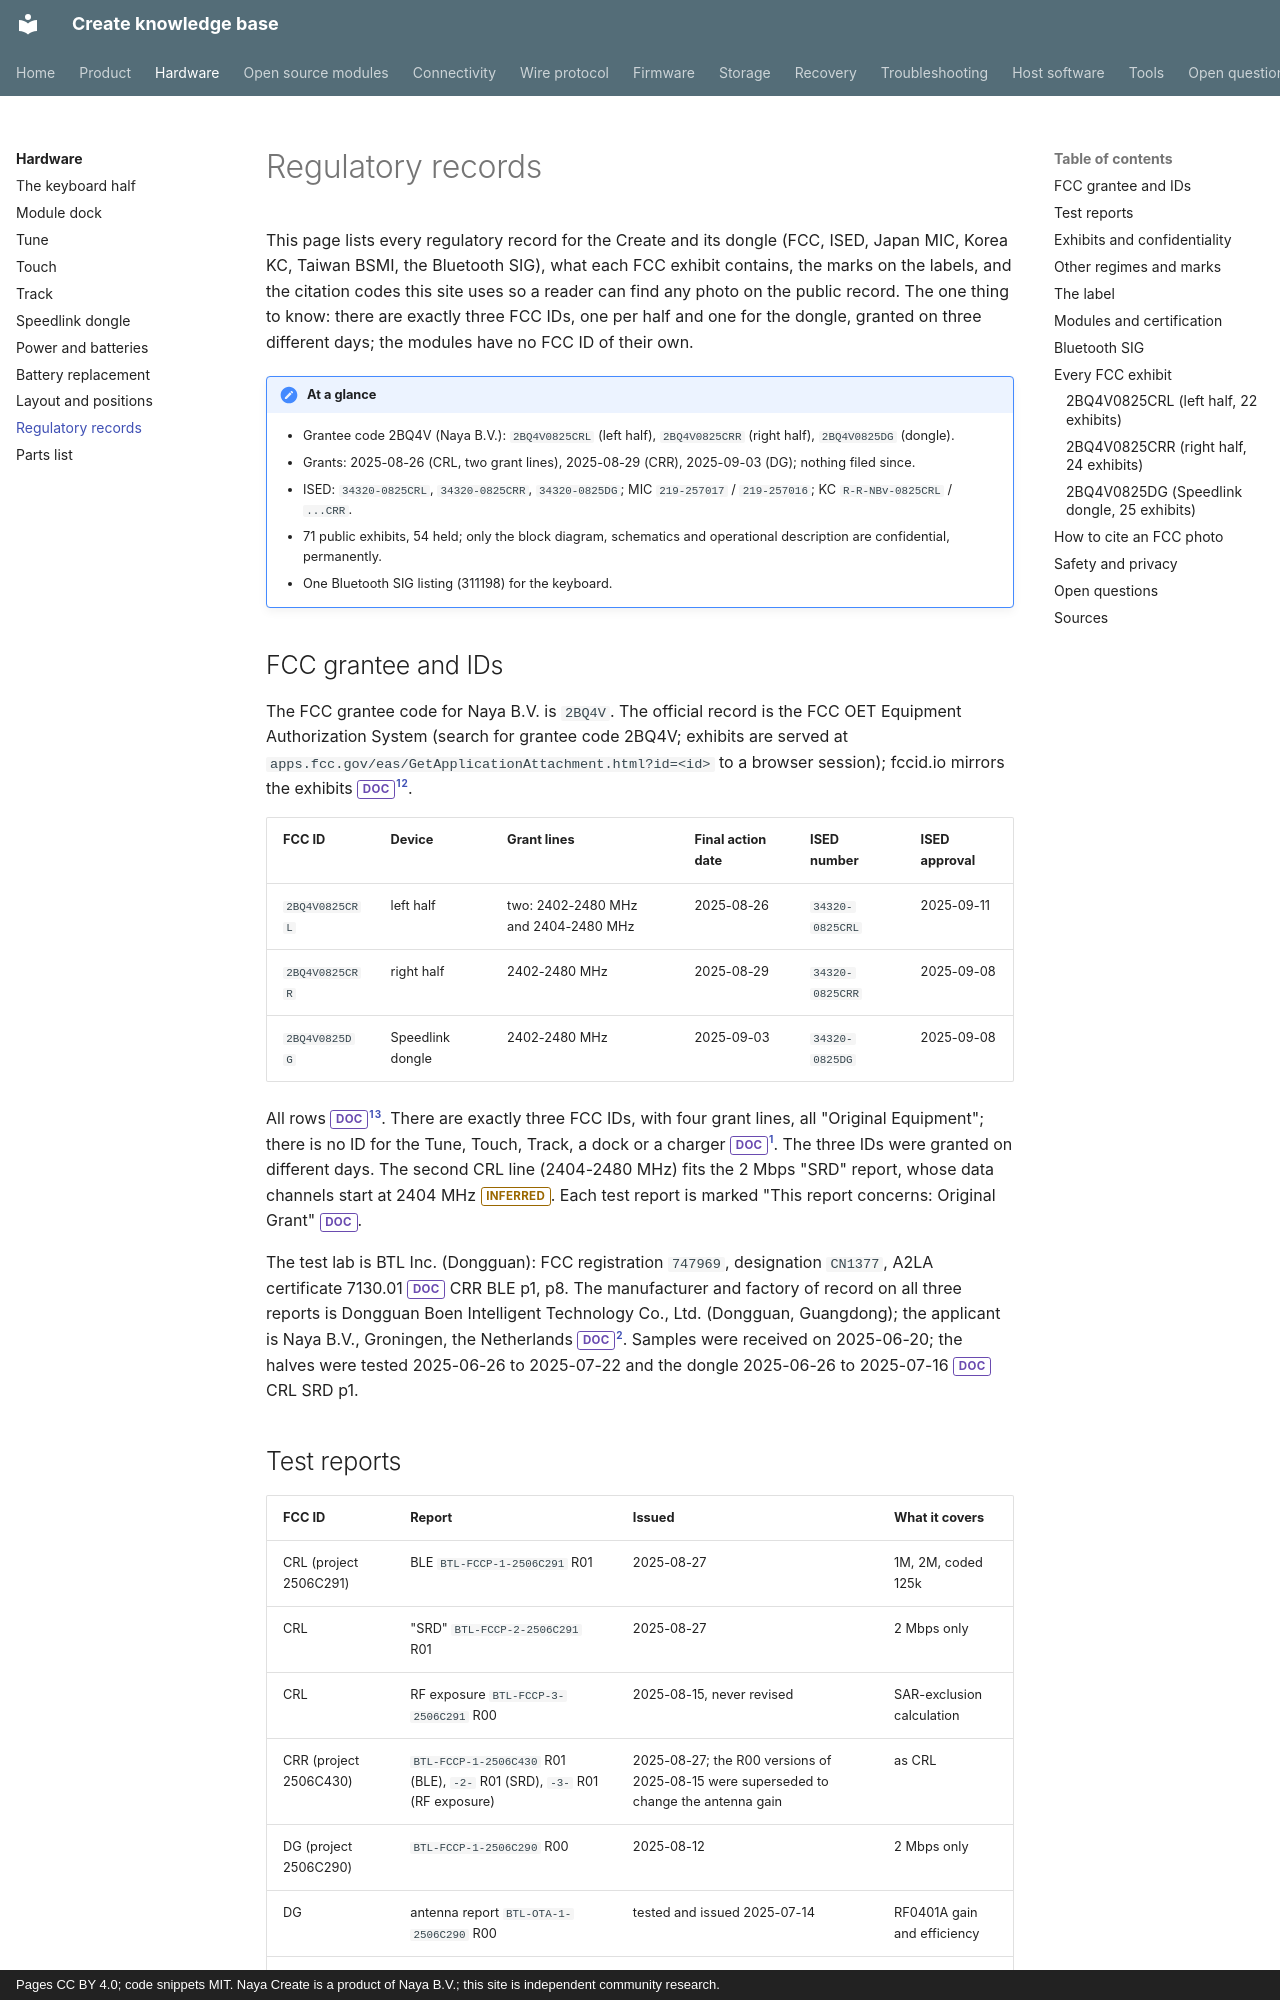

repository: create-collective/Create-knowledge-base · page: hardware/regulatory/index.html · generator: mkdocs · copyright: Pages CC BY 4.0; code snippets MIT. Naya Create is a product of Naya B.V.; this site is independent community research.

# Regulatory records

This page lists every regulatory record for the Create and its dongle (FCC, ISED, Japan MIC, Korea KC,
Taiwan BSMI, the Bluetooth SIG), what each FCC exhibit contains, the marks on the labels, and the
citation codes this site uses so a reader can find any photo on the public record. The one thing to
know: there are exactly three FCC IDs, one per half and one for the dongle, granted on three different
days; the modules have no FCC ID of their own.

!!! note "At a glance"
    - Grantee code 2BQ4V (Naya B.V.): `2BQ4V0825CRL` (left half), `2BQ4V0825CRR` (right half), `2BQ4V0825DG` (dongle).
    - Grants: 2025-08-26 (CRL, two grant lines), 2025-08-29 (CRR), 2025-09-03 (DG); nothing filed since.
    - ISED: `34320-0825CRL`, `34320-0825CRR`, `34320-0825DG`; MIC `219-257017` / `219-257016`; KC `R-R-NBv-0825CRL` / `...CRR`.
    - 71 public exhibits, 54 held; only the block diagram, schematics and operational description are confidential, permanently.
    - One Bluetooth SIG listing (311198) for the keyboard.

## FCC grantee and IDs

<!-- regulatory facts 1-7 -->
The FCC grantee code for Naya B.V. is `2BQ4V`. The official record is the FCC OET Equipment
Authorization System (search for grantee code 2BQ4V; exhibits are served at
`apps.fcc.gov/eas/GetApplicationAttachment.html?id=<id>` to a browser session); fccid.io mirrors the
exhibits <span class="tag doc">DOC</span>[^eas][^fccid].

| FCC ID | Device | Grant lines | Final action date | ISED number | ISED approval |
|---|---|---|---|---|---|
| `2BQ4V0825CRL` | left half | two: 2402-2480 MHz and 2404-2480 MHz | 2025-08-26 | `34320-0825CRL` | 2025-09-11 |
| `2BQ4V0825CRR` | right half | 2402-2480 MHz | 2025-08-29 | `34320-0825CRR` | 2025-09-08 |
| `2BQ4V0825DG` | Speedlink dongle | 2402-2480 MHz | 2025-09-03 | `34320-0825DG` | 2025-09-08 |

All rows <span class="tag doc">DOC</span>[^eas][^ised]. There are exactly three FCC IDs, with four grant lines, all "Original
Equipment"; there is no ID for the Tune, Touch, Track, a dock or a charger <span class="tag doc">DOC</span>[^eas]. The three IDs were
granted on different days.
The second CRL line (2404-2480 MHz) fits the 2 Mbps "SRD" report, whose data channels start at 2404 MHz
<span class="tag inferred">INFERRED</span>. Each test report is marked "This report concerns: Original Grant" <span class="tag doc">DOC</span>.

The test lab is BTL Inc. (Dongguan): FCC registration `747969`, designation `CN1377`, A2LA certificate
7130.01 <span class="tag doc">DOC</span> CRR BLE p1, p8. The manufacturer and factory of record on all three reports is Dongguan Boen
Intelligent Technology Co., Ltd. (Dongguan, Guangdong); the applicant is Naya B.V., Groningen, the
Netherlands <span class="tag doc">DOC</span>[^fccid]. Samples were received on 2025-06-20; the halves were tested 2025-06-26 to
2025-07-22 and the dongle 2025-06-26 to 2025-07-16 <span class="tag doc">DOC</span> CRL SRD p1.
